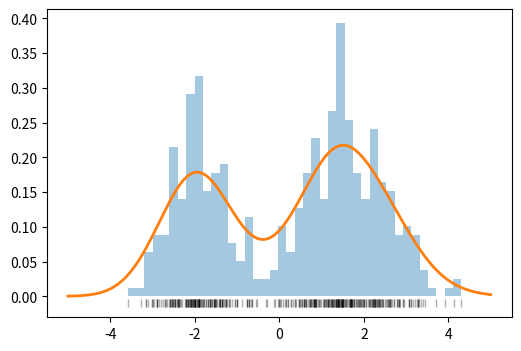

The script that saved this image:
# Kernel density estimate written with numpy (Gaussian kernel, Silverman bandwidth) over a histogram.
import numpy as np
import matplotlib.pyplot as plt

rng = np.random.default_rng(4)
data = np.concatenate([rng.normal(-2, 0.6, 150), rng.normal(1.5, 1.0, 250)])
bw = 1.06 * data.std() * data.size ** (-1 / 5)
grid = np.linspace(-5, 5, 400)
kde = np.exp(-0.5 * ((grid[:, None] - data[None, :]) / bw) ** 2).sum(axis=1) / (data.size * bw * np.sqrt(2 * np.pi))
fig, ax = plt.subplots(figsize=(6, 4))
ax.hist(data, bins=40, density=True, alpha=0.4)
ax.plot(grid, kde, lw=2)
ax.plot(data, np.full_like(data, -0.01), "|", color="k", alpha=0.3)
print(round(float(bw), 5), round(float(np.trapezoid(kde, grid)), 4))
fig.savefig("kde.png")
